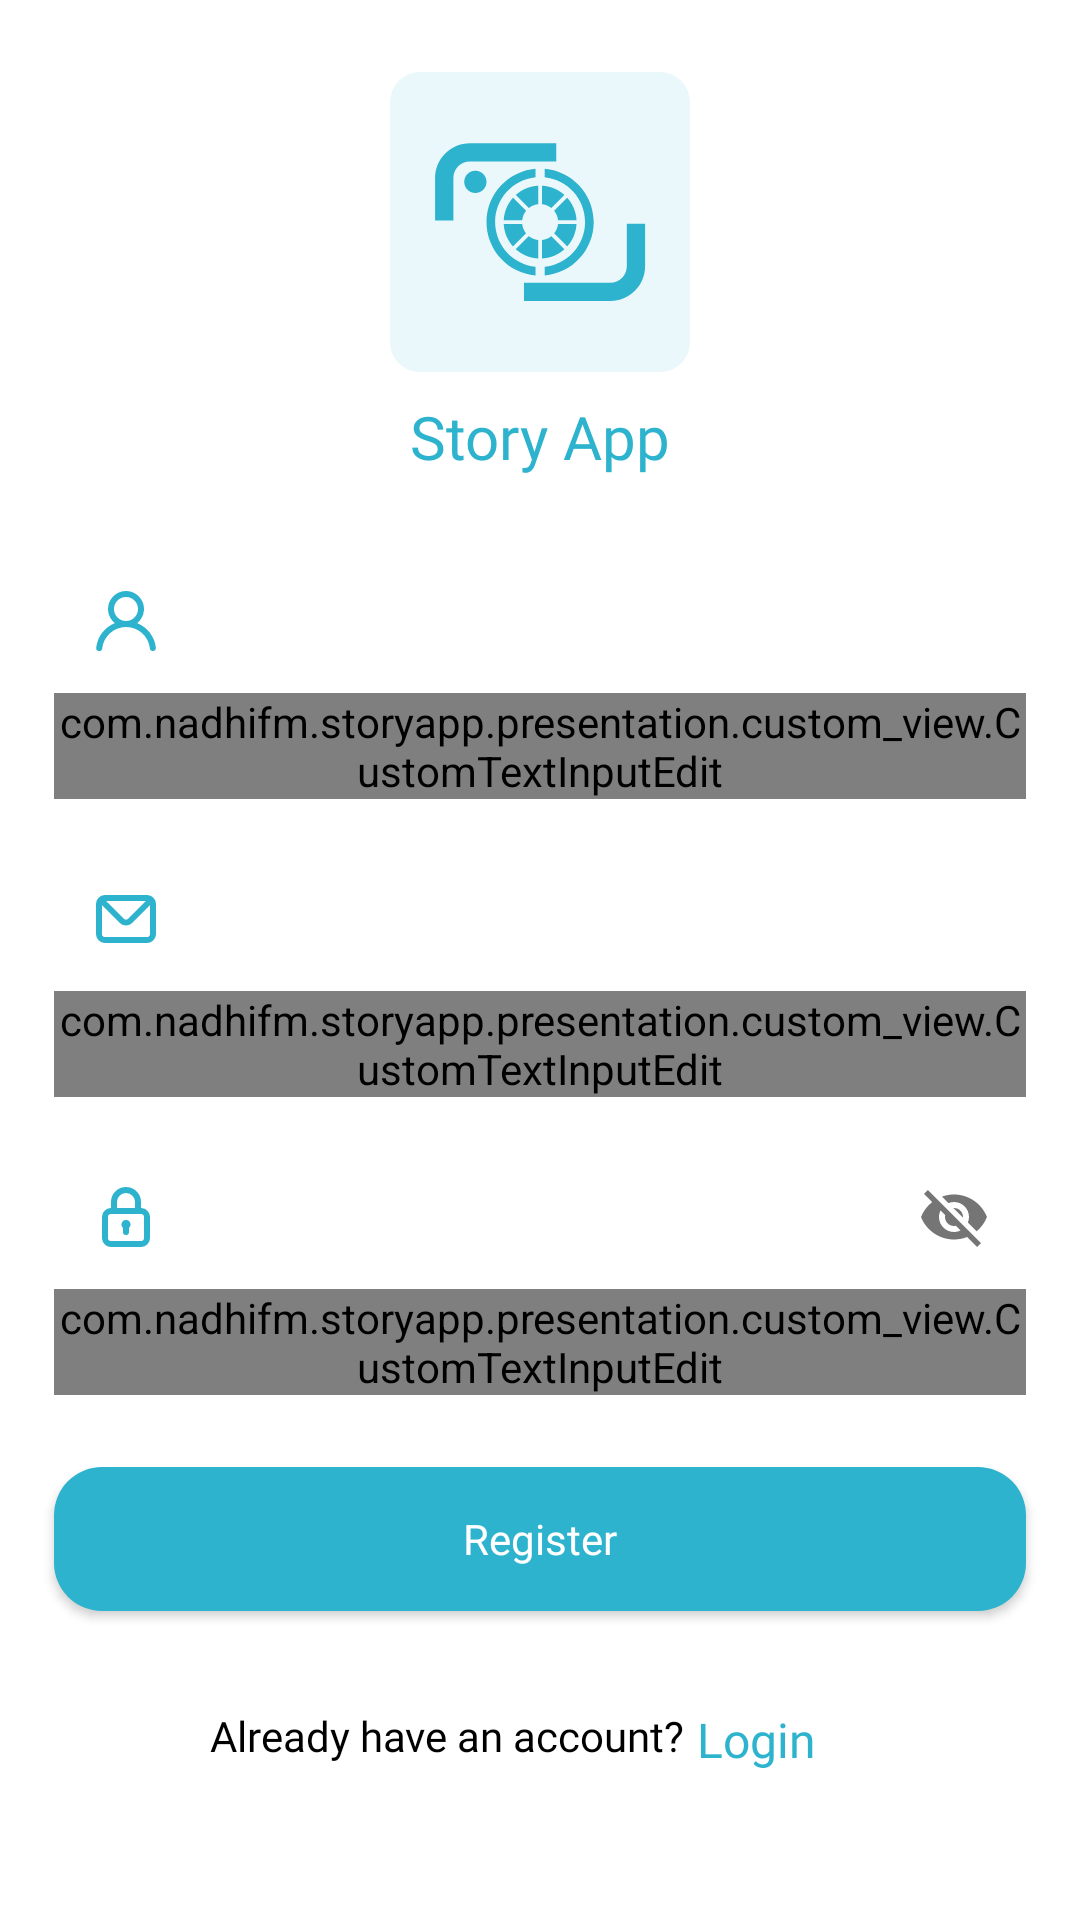

Reconstruct the res/layout file that produces this screen, plus the resources it refers to.
<!-- AndroidManifest.xml: application theme Theme.StoryApp -->
<!-- res/layout/fragment_register.xml -->
<?xml version="1.0" encoding="utf-8"?>
<androidx.constraintlayout.widget.ConstraintLayout xmlns:android="http://schemas.android.com/apk/res/android"
    xmlns:tools="http://schemas.android.com/tools"
    android:layout_width="match_parent"
    android:layout_height="match_parent"
    xmlns:app="http://schemas.android.com/apk/res-auto"
    tools:context=".presentation.auth.register.RegisterFragment">

    <androidx.constraintlayout.widget.Guideline
        android:id="@+id/guideline1"
        android:layout_width="wrap_content"
        android:layout_height="wrap_content"
        android:orientation="vertical"
        app:layout_constraintGuide_percent="0.05" />

    <androidx.constraintlayout.widget.Guideline
        android:id="@+id/guideline2"
        android:layout_width="wrap_content"
        android:layout_height="wrap_content"
        android:orientation="vertical"
        app:layout_constraintGuide_percent="0.95" />

    <ImageView
        android:id="@+id/imageView3"
        android:layout_width="100dp"
        android:layout_height="100dp"
        android:layout_marginTop="24dp"
        android:src="@drawable/ic_logo"
        app:layout_constraintEnd_toStartOf="@+id/guideline2"
        app:layout_constraintStart_toStartOf="@+id/guideline1"
        app:layout_constraintTop_toTopOf="parent"
        android:contentDescription="@string/logo" />

    <TextView
        android:id="@+id/textView5"
        android:layout_width="wrap_content"
        android:layout_height="wrap_content"
        android:layout_marginTop="8dp"
        android:text="@string/app_name"
        style="@style/TitleTextView"
        android:textColor="@color/primary_green"
        app:layout_constraintEnd_toEndOf="@+id/imageView3"
        app:layout_constraintStart_toStartOf="@+id/imageView3"
        app:layout_constraintTop_toBottomOf="@+id/imageView3" />

    <com.google.android.material.textfield.TextInputLayout
        android:id="@+id/til_register_name"
        android:layout_width="0dp"
        android:layout_height="wrap_content"
        android:layout_marginTop="24dp"
        android:hint="@string/name"
        android:textColorHint="@color/gray"
        app:boxStrokeWidth="0dp"
        app:boxStrokeWidthFocused="0dp"
        app:hintTextAppearance="@style/CaptionTextView"
        app:hintTextColor="@color/gray"
        app:layout_constraintEnd_toStartOf="@+id/guideline2"
        app:layout_constraintHorizontal_bias="0.5"
        app:layout_constraintStart_toStartOf="@+id/guideline1"
        app:layout_constraintTop_toBottomOf="@+id/textView5"
        app:startIconDrawable="@drawable/ic_profile"
        app:startIconTint="@null">

        <com.nadhifm.storyapp.presentation.custom_view.CustomTextInputEdit
            android:id="@+id/ed_register_name"
            android:layout_width="match_parent"
            android:layout_height="wrap_content"
            android:background="@drawable/background_edit_text"
            android:inputType="textPersonName"
            android:textAppearance="@style/InputTextView" />
    </com.google.android.material.textfield.TextInputLayout>

    <com.google.android.material.textfield.TextInputLayout
        android:id="@+id/til_register_email"
        android:layout_width="0dp"
        android:layout_height="wrap_content"
        android:layout_marginTop="16dp"
        android:hint="@string/email"
        android:textColorHint="@color/gray"
        app:boxStrokeWidth="0dp"
        app:boxStrokeWidthFocused="0dp"
        app:hintTextAppearance="@style/CaptionTextView"
        app:hintTextColor="@color/gray"
        app:layout_constraintEnd_toStartOf="@+id/guideline2"
        app:layout_constraintHorizontal_bias="0.5"
        app:layout_constraintStart_toStartOf="@+id/guideline1"
        app:layout_constraintTop_toBottomOf="@+id/til_register_name"
        app:startIconDrawable="@drawable/ic_email"
        app:startIconTint="@null">

        <com.nadhifm.storyapp.presentation.custom_view.CustomTextInputEdit
            android:id="@+id/ed_register_email"
            android:layout_width="match_parent"
            android:layout_height="wrap_content"
            android:background="@drawable/background_edit_text"
            android:inputType="textEmailAddress"
            android:textAppearance="@style/InputTextView" />
    </com.google.android.material.textfield.TextInputLayout>

    <com.google.android.material.textfield.TextInputLayout
        android:id="@+id/til_register_password"
        android:layout_width="0dp"
        android:layout_height="wrap_content"
        android:layout_marginTop="16dp"
        android:hint="@string/password"
        android:textColorHint="@color/gray"
        app:boxStrokeWidth="0dp"
        app:boxStrokeWidthFocused="0dp"
        app:hintTextAppearance="@style/CaptionTextView"
        app:hintTextColor="@color/gray"
        app:layout_constraintEnd_toStartOf="@+id/guideline2"
        app:layout_constraintHorizontal_bias="0.5"
        app:layout_constraintStart_toStartOf="@+id/guideline1"
        app:layout_constraintTop_toBottomOf="@+id/til_register_email"
        app:startIconDrawable="@drawable/ic_password"
        app:startIconTint="@null"
        app:endIconMode="password_toggle">

        <com.nadhifm.storyapp.presentation.custom_view.CustomTextInputEdit
            android:id="@+id/ed_register_password"
            android:layout_width="match_parent"
            android:layout_height="wrap_content"
            android:background="@drawable/background_edit_text"
            android:inputType="textPassword"
            android:textAppearance="@style/InputTextView" />
    </com.google.android.material.textfield.TextInputLayout>

    <Button
        android:id="@+id/button_register"
        style="@style/Button"
        android:layout_width="0dp"
        android:layout_height="wrap_content"
        android:layout_marginTop="24dp"
        android:background="@drawable/background_button"
        android:text="@string/register"
        app:layout_constraintEnd_toStartOf="@+id/guideline2"
        app:layout_constraintStart_toStartOf="@+id/guideline1"
        app:layout_constraintTop_toBottomOf="@+id/til_register_password" />

    <TextView
        android:id="@+id/textView2"
        style="@style/BodyTextView"
        android:layout_width="wrap_content"
        android:layout_height="wrap_content"
        android:layout_marginTop="32dp"
        android:text="@string/already_have_an_account"
        app:layout_constraintEnd_toStartOf="@+id/tv_login"
        app:layout_constraintHorizontal_bias="0.5"
        app:layout_constraintHorizontal_chainStyle="packed"
        app:layout_constraintStart_toStartOf="parent"
        app:layout_constraintTop_toBottomOf="@+id/button_register" />

    <TextView
        android:id="@+id/tv_login"
        style="@style/SubTitleTextView"
        android:layout_width="wrap_content"
        android:layout_height="wrap_content"
        android:layout_marginStart="4dp"
        android:layout_marginTop="32dp"
        android:text="@string/login"
        android:clickable="true"
        android:focusable="true"
        android:background="?attr/selectableItemBackgroundBorderless"
        android:textColor="@color/primary_green"
        app:layout_constraintEnd_toEndOf="parent"
        app:layout_constraintEnd_toStartOf="@+id/guideline2"
        app:layout_constraintHorizontal_bias="0.5"
        app:layout_constraintStart_toEndOf="@+id/textView2"
        app:layout_constraintTop_toBottomOf="@+id/button_register" />

</androidx.constraintlayout.widget.ConstraintLayout>
<!-- resources referenced by this layout -->
<resources>
  <color name="gray">#9D9D9D</color>
  <color name="primary_green">#2DB3CD</color>
  <!-- drawable background_button (drawable) -->
  <?xml version="1.0" encoding="utf-8"?>
  <ripple xmlns:android="http://schemas.android.com/apk/res/android"
      android:color="@color/black_transparent">
      <item>
          <shape android:shape="rectangle">
              <solid android:color="@color/primary_green" />
              <corners android:radius="16dp" />
          </shape>
      </item>
  </ripple>
  <!-- drawable background_edit_text (drawable) -->
  <?xml version="1.0" encoding="UTF-8"?>
  <shape xmlns:android="http://schemas.android.com/apk/res/android">
      <solid android:color="@color/secondary_green"/>
      <stroke
          android:color="@color/primary_green"
          android:width="1dp"/>
      <corners android:radius="16dp"/>
  </shape>
  <!-- drawable ic_profile (drawable) -->
  <vector xmlns:android="http://schemas.android.com/apk/res/android"
      android:width="24dp"
      android:height="24dp"
      android:viewportWidth="24"
      android:viewportHeight="24">
    <path
        android:fillColor="@color/primary_green"
        android:pathData="M15.71,12.71a6,6 0,1 0,-7.42 0,10 10,0 0,0 -6.22,8.18 1,1 0,0 0,2 0.22,8 8,0 0,1 15.9,0 1,1 0,0 0,1 0.89h0.11a1,1 0,0 0,0.88 -1.1A10,10 0,0 0,15.71 12.71ZM12,12a4,4 0,1 1,4 -4A4,4 0,0 1,12 12Z"/>
  </vector>
  <string name="already_have_an_account">Already have an account?</string>
  <string name="app_name">Story App</string>
  <string name="email">Email</string>
  <string name="login">Login</string>
  <string name="logo">Logo</string>
  <string name="name">Name</string>
  <string name="password">Password</string>
  <string name="register">Register</string>
  <style name="BodyTextView" parent="Widget.MaterialComponents.TextView">
          <item name="android:fontFamily">@font/poppins</item>
          <item name="android:textColor">@color/black</item>
          <item name="android:textSize">14sp</item>
      </style>
  <style name="Button" parent="">
          <item name="android:background">@drawable/background_button</item>
          <item name="android:textAllCaps">false</item>
          <item name="android:fontFamily">@font/poppins_medium</item>
          <item name="android:textSize">14sp</item>
          <item name="android:textColor">@color/white</item>
      </style>
  <style name="CaptionTextView" parent="Widget.MaterialComponents.TextView">
          <item name="android:fontFamily">@font/poppins_medium</item>
          <item name="android:textColor">@color/gray</item>
          <item name="android:textSize">12sp</item>
      </style>
  <style name="InputTextView" parent="Widget.MaterialComponents.TextView">
          <item name="android:fontFamily">@font/poppins_medium</item>
          <item name="android:textColor">@color/black</item>
          <item name="android:textSize">14sp</item>
      </style>
  <style name="SubTitleTextView" parent="Widget.MaterialComponents.TextView">
          <item name="android:fontFamily">@font/poppins_medium</item>
          <item name="android:textColor">@color/black</item>
          <item name="android:textSize">16sp</item>
      </style>
  <style name="TitleTextView" parent="Widget.MaterialComponents.TextView">
          <item name="android:fontFamily">@font/poppins_semibold</item>
          <item name="android:textColor">@color/black</item>
          <item name="android:textSize">20sp</item>
      </style>
  <color name="black_transparent">#807C7C7C</color>
  <color name="secondary_green">#EBF8FB</color>
  <color name="black">#FF000000</color>
  <color name="white">#ffffff</color>
</resources>
